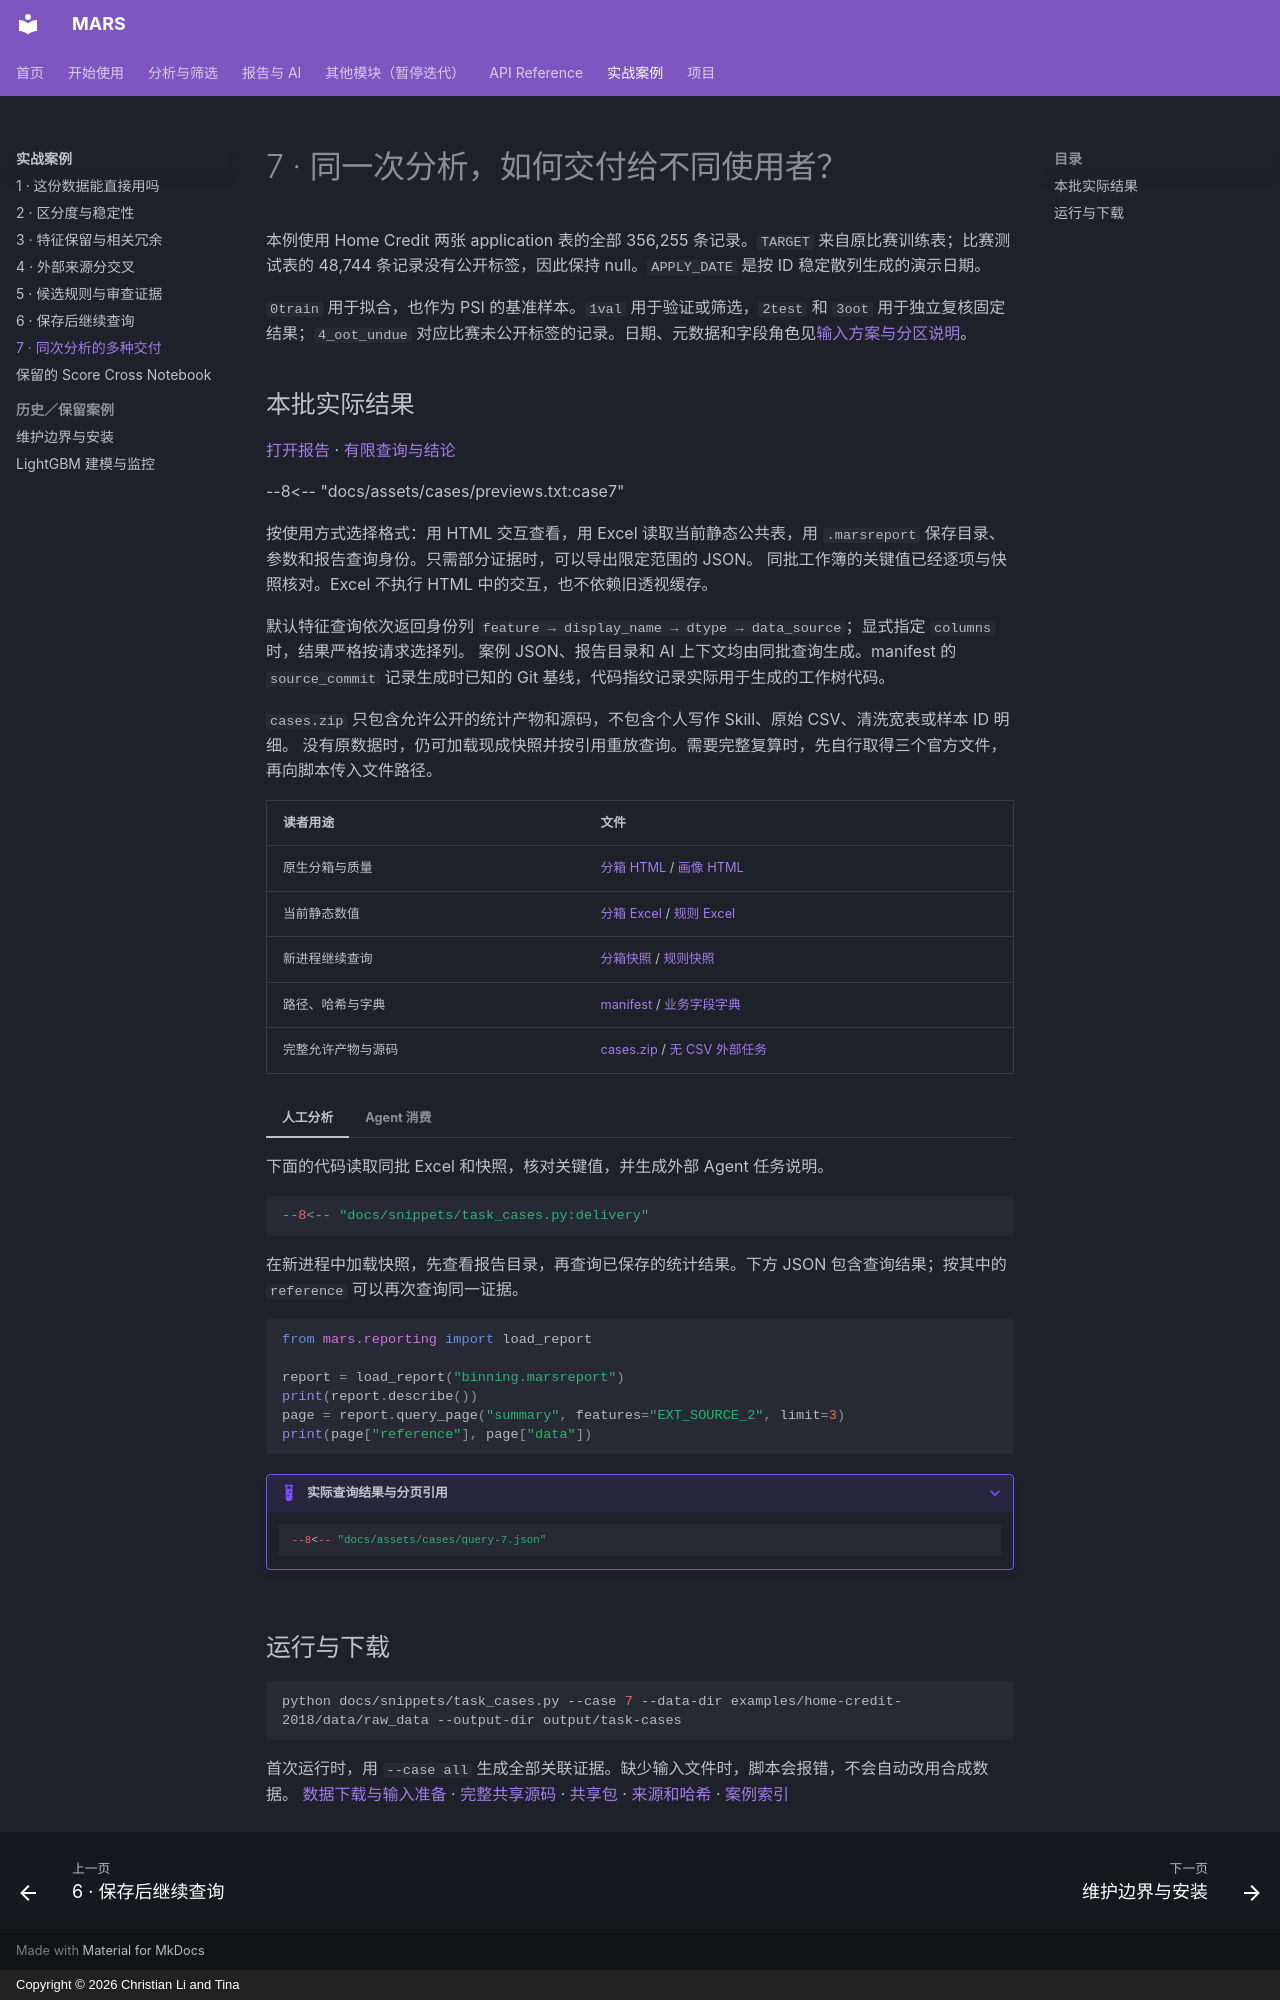

repository: leeesq/mars-risk · page: demos/report-delivery/index.html · generator: mkdocs · copyright: Copyright © 2026 Christian Li and Tina

---
description: 为 Home Credit 2018 分析结果选择 HTML、Excel、快照或查询摘要，并核对交付文件中的关键值。
---

# 7 · 同一次分析，如何交付给不同使用者？

<div class="mars-cases" markdown="1">

本例使用 Home Credit 两张 application 表的全部 356,255 条记录。`TARGET` 来自原比赛训练表；比赛测试表的 48,744 条记录没有公开标签，因此保持 null。`APPLY_DATE` 是按 ID 稳定散列生成的演示日期。

`0train` 用于拟合，也作为 PSI 的基准样本。`1val` 用于验证或筛选，`2test` 和 `3oot` 用于独立复核固定结果；`4_oot_undue` 对应比赛未公开标签的记录。日期、元数据和字段角色见[输入方案与分区说明](../user-guide/home-credit-data.md)。

## 本批实际结果

[打开报告](../assets/cases/binning.html) · [有限查询与结论](../assets/cases/case-7.json)

--8<-- "docs/assets/cases/previews.txt:case7"

按使用方式选择格式：用 HTML 交互查看，用 Excel 读取当前静态公共表，用 `.marsreport` 保存目录、参数和报告查询身份。只需部分证据时，可以导出限定范围的 JSON。
同批工作簿的关键值已经逐项与快照核对。Excel 不执行 HTML 中的交互，也不依赖旧透视缓存。

默认特征查询依次返回身份列 `feature → display_name → dtype → data_source`；显式指定 `columns` 时，结果严格按请求选择列。
案例 JSON、报告目录和 AI 上下文均由同批查询生成。manifest 的 `source_commit` 记录生成时已知的 Git 基线，代码指纹记录实际用于生成的工作树代码。

`cases.zip` 只包含允许公开的统计产物和源码，不包含个人写作 Skill、原始 CSV、清洗宽表或样本 ID 明细。
没有原数据时，仍可加载现成快照并按引用重放查询。需要完整复算时，先自行取得三个官方文件，再向脚本传入文件路径。

| 读者用途 | 文件 |
| --- | --- |
| 原生分箱与质量 | [分箱 HTML](../assets/cases/binning.html) / [画像 HTML](../assets/cases/profile.html) |
| 当前静态数值 | [分箱 Excel](../assets/cases/binning.xlsx) / [规则 Excel](../assets/cases/rules.xlsx) |
| 新进程继续查询 | [分箱快照](../assets/cases/binning.marsreport) / [规则快照](../assets/cases/rules.marsreport) |
| 路径、哈希与字典 | [manifest](../assets/cases/manifest.json) / [业务字段字典](../assets/cases/feature-metadata.json) |
| 完整允许产物与源码 | [cases.zip](../assets/cases/cases.zip) / [无 CSV 外部任务](../assets/cases/external-agent-task.txt) |

=== "人工分析"

    下面的代码读取同批 Excel 和快照，核对关键值，并生成外部 Agent 任务说明。

    ```python
    --8<-- "docs/snippets/task_cases.py:delivery"
    ```

=== "Agent 消费"

    在新进程中加载快照，先查看报告目录，再查询已保存的统计结果。下方 JSON 包含查询结果；按其中的 `reference` 可以再次查询同一证据。

    ```python
    from mars.reporting import load_report

    report = load_report("binning.marsreport")
    print(report.describe())
    page = report.query_page("summary", features="EXT_SOURCE_2", limit=3)
    print(page["reference"], page["data"])
    ```

    ??? example "实际查询结果与分页引用"

        ```json
        --8<-- "docs/assets/cases/query-7.json"
        ```

## 运行与下载

```bash
python docs/snippets/task_cases.py --case 7 --data-dir examples/home-credit-2018/data/raw_data --output-dir output/task-cases
```

首次运行时，用 `--case all` 生成全部关联证据。缺少输入文件时，脚本会报错，不会自动改用合成数据。
[数据下载与输入准备](../user-guide/home-credit-data.md) · [完整共享源码](../snippets/task_cases.py) · [共享包](../assets/cases/cases.zip) · [来源和哈希](../assets/cases/manifest.json) · [案例索引](index.md)

</div>
